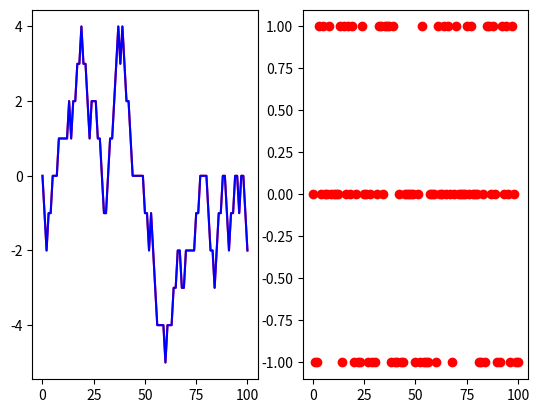

This figure's Python source:
# Day_28_01_MatplotlibMiddle.py
import matplotlib.pyplot as plt
import numpy as np
import random
from matplotlib import colors


def plot_1():
    t = np.arange(0.0, 5.0, 0.01)
    s = np.cos(2 * np.pi * t)
    plt.plot(t, s, lw=3)

    plt.annotate('local max',
                 xy=(2, 1),
                 xytext=(3, 1.5),
                 arrowprops=dict(facecolor='black', shrink=0.05))
    plt.ylim(-2, 2)
    plt.show()


# 문제
# 0에서 시작해서 100개의 난수(-1, 0, 1)를 발생시켜 위아래로 움직이는 꺾은 선 그래프를 그려주세요
#  3       --
#  2      -  -
#  1     -
#  0 -- -
# -1   -
def plot_2():               # random walker
    pos = 0
    y = [pos]
    for i in range(100):
        # n = random.randrange(3) - 1
        # n = np.random.random_integers(-1, 1)
        n = np.random.randint(-1, 2)
        pos += n
        y.append(pos)
        # plt.plot(i, pos, 'rx')

    plt.plot(range(len(y)), y)
    # plt.plot(range(len(y)), y, 'rx')
    plt.show()


# 문제
# 앞에서 만든 random walker 그래프를 컴프리헨션으로 바꾸세요
def plot_3():
    # randoms = np.random.randint(-1, 2, 100 + 1)
    randoms = np.random.choice([-1, 0, 1], 100 + 1)
    randoms[0] = 0
    y1 = [sum(randoms[:i+1]) for i in range(len(randoms))]
    y2 = np.cumsum(randoms)

    # cumsum 직접 구현 1번
    pos = 0
    y3 = [0]
    for i in range(1, len(randoms)):
        pos += randoms[i]
        y3.append(pos)

    # cumsum 직접 구현 2번
    y4 = [0]
    for i in range(1, len(randoms)):
        y4.append(y4[-1] + randoms[i])

    plt.subplot(1, 2, 1)
    plt.plot(range(len(y1)), y1, 'r')
    plt.plot(range(len(y2)), y2, 'b')

    plt.subplot(1, 2, 2)
    plt.plot(range(len(y1)), randoms, 'ro')

    plt.show()


def plot_4():
    print(plt.style.available)
    # ['Solarize_Light2', '_classic_test_patch', 'bmh', 'classic', 'dark_background',
    # 'fast', 'fivethirtyeight', 'ggplot', 'grayscale', 'seaborn', 'seaborn-bright',
    # 'seaborn-colorblind', 'seaborn-dark', 'seaborn-dark-palette', 'seaborn-darkgrid',
    # 'seaborn-deep', 'seaborn-muted', 'seaborn-notebook', 'seaborn-paper',
    # 'seaborn-pastel', 'seaborn-poster', 'seaborn-talk', 'seaborn-ticks',
    # 'seaborn-white', 'seaborn-whitegrid', 'tableau-colorblind10']
    print(len(plt.style.available))     # 26

    x = np.linspace(0, 10)
    with plt.style.context('fast'):
        plt.plot(x, np.log(x), 'rx')
        plt.plot(x, np.sin(x))

    plt.show()


# 문제
# 사용가능한 모든 스타일을 한 줄에 5개씩, 피겨 1개에 표시하세요
def plot_5():
    # plt.figure(figsize=[12, 8])
    plt.figure(figsize=[30, 20])

    # x = np.linspace(1, 10)
    x = np.arange(10)
    y = x + np.random.randint(-5, 6, len(x))
    for i, style in enumerate(plt.style.available, 1):
        # plt.subplot(6, 5, i)      # 실패. 스타일 반영 안됨

        with plt.style.context(style):
            plt.subplot(6, 5, i)
            # plt.plot(x, np.log(x), 'rx')
            # plt.plot(x, np.sin(x))

            plt.bar(x, y, color=colors.TABLEAU_COLORS)

    plt.tight_layout()
    # plt.show()
    plt.savefig('data/plt_styles.png')


def plot_6():
    x = np.arange(10)
    y = x + np.random.randint(-5, 6, len(x))

    # 문제
    # 플롯 3개를 추가하세요
    ax1 = plt.subplot2grid([3, 3], [0, 0], colspan=3)
    ax2 = plt.subplot2grid([3, 3], [1, 0], colspan=2)
    ax3 = plt.subplot2grid([3, 3], [2, 0])
    ax4 = plt.subplot2grid([3, 3], [1, 2], rowspan=2)

    ax1.plot(x, y, 'r')
    ax2.plot(x, y, 'bx')
    ax3.bar(x, y, color=colors.TABLEAU_COLORS)
    ax4.barh(x, y, color=colors.TABLEAU_COLORS)

    plt.show()


# plot_1()
# plot_2()
plot_3()
# plot_4()
# plot_5()
# plot_6()








